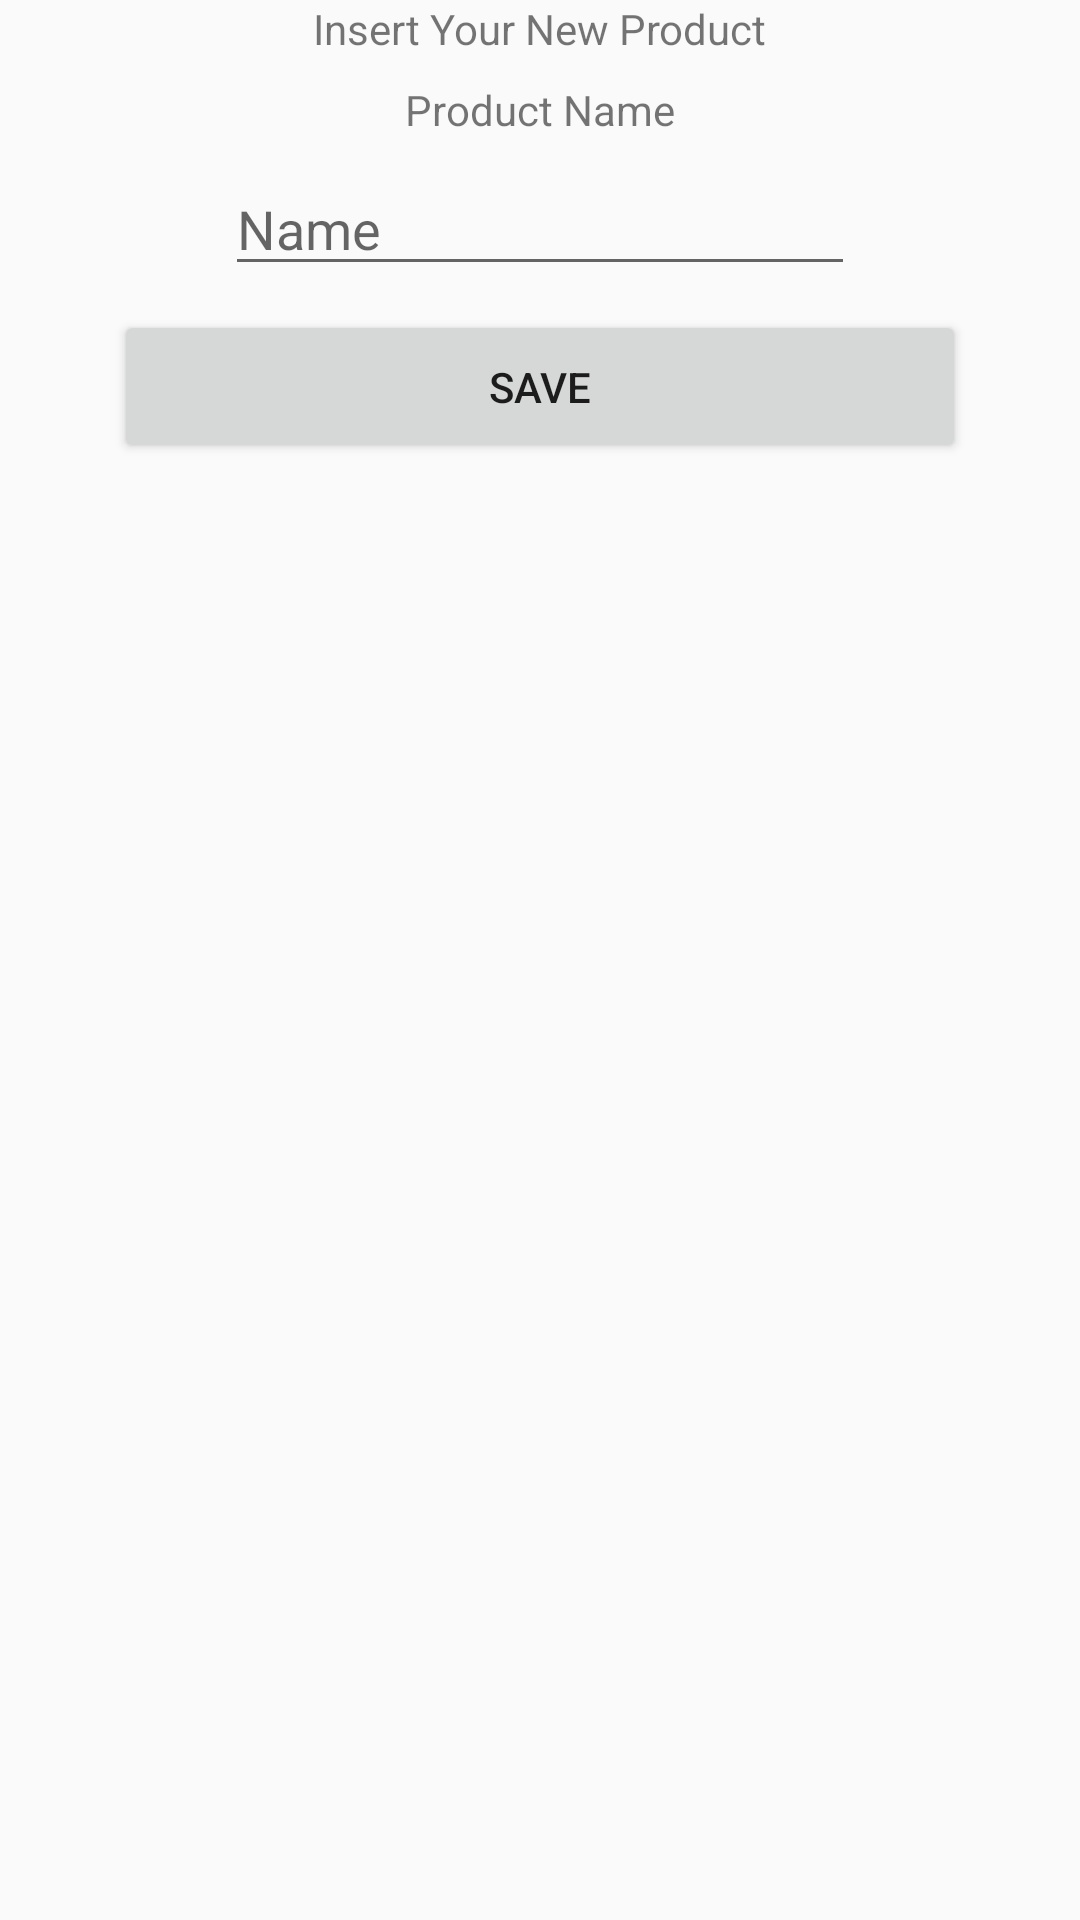

The Android layout XML behind this screen, and the referenced resources:
<!-- AndroidManifest.xml: application theme AppTheme -->
<!-- res/layout/activity_new_product.xml -->
<?xml version="1.0" encoding="utf-8"?>
<androidx.constraintlayout.widget.ConstraintLayout xmlns:android="http://schemas.android.com/apk/res/android"
    xmlns:app="http://schemas.android.com/apk/res-auto"
    xmlns:tools="http://schemas.android.com/tools"
    android:layout_width="match_parent"
    android:layout_height="match_parent"
    tools:context=".NewProductActivity">

    <TextView
        android:id="@+id/textView9"
        android:layout_width="wrap_content"
        android:layout_height="wrap_content"
        android:text="@string/insert_your_new_product"
        app:layout_constraintEnd_toEndOf="parent"
        app:layout_constraintStart_toStartOf="parent"
        app:layout_constraintTop_toTopOf="parent" />

    <TextView
        android:id="@+id/tvProductName"
        android:layout_width="wrap_content"
        android:layout_height="wrap_content"
        android:layout_marginTop="8dp"
        android:text="@string/product_name"
        app:layout_constraintEnd_toEndOf="parent"
        app:layout_constraintStart_toStartOf="parent"
        app:layout_constraintTop_toBottomOf="@+id/textView9" />

    <EditText
        android:id="@+id/etProductName"
        android:layout_width="wrap_content"
        android:layout_height="wrap_content"
        android:layout_marginTop="8dp"
        android:ems="10"
        android:hint="@string/name"
        android:inputType="textPersonName"
        app:layout_constraintEnd_toEndOf="parent"
        app:layout_constraintStart_toStartOf="parent"
        app:layout_constraintTop_toBottomOf="@+id/tvProductName" />

    <Button
        android:id="@+id/btSave"
        android:layout_width="284dp"
        android:layout_height="51dp"
        android:layout_marginTop="8dp"
        android:text="@string/save"
        app:layout_constraintEnd_toEndOf="parent"
        app:layout_constraintStart_toStartOf="parent"
        app:layout_constraintTop_toBottomOf="@+id/etProductName" />
</androidx.constraintlayout.widget.ConstraintLayout>
<!-- resources referenced by this layout -->
<resources>
  <string name="insert_your_new_product">Insert Your New Product</string>
  <string name="name">Name</string>
  <string name="product_name">Product Name</string>
  <string name="save">Save</string>
  <style name="AppTheme" parent="Theme.AppCompat.Light.DarkActionBar">
          
          <item name="colorPrimary">@color/colorPrimary</item>
          <item name="colorPrimaryDark">@color/colorPrimaryDark</item>
          <item name="colorAccent">@color/colorAccent</item>
      </style>
  <!-- not gathered from this repository: default colours our renderer supplied (Android Studio template values) -->
  <color name="colorPrimary">#FF6200EE</color>
  <color name="colorPrimaryDark">#FF3700B3</color>
  <color name="colorAccent">#FF03DAC5</color>
</resources>
